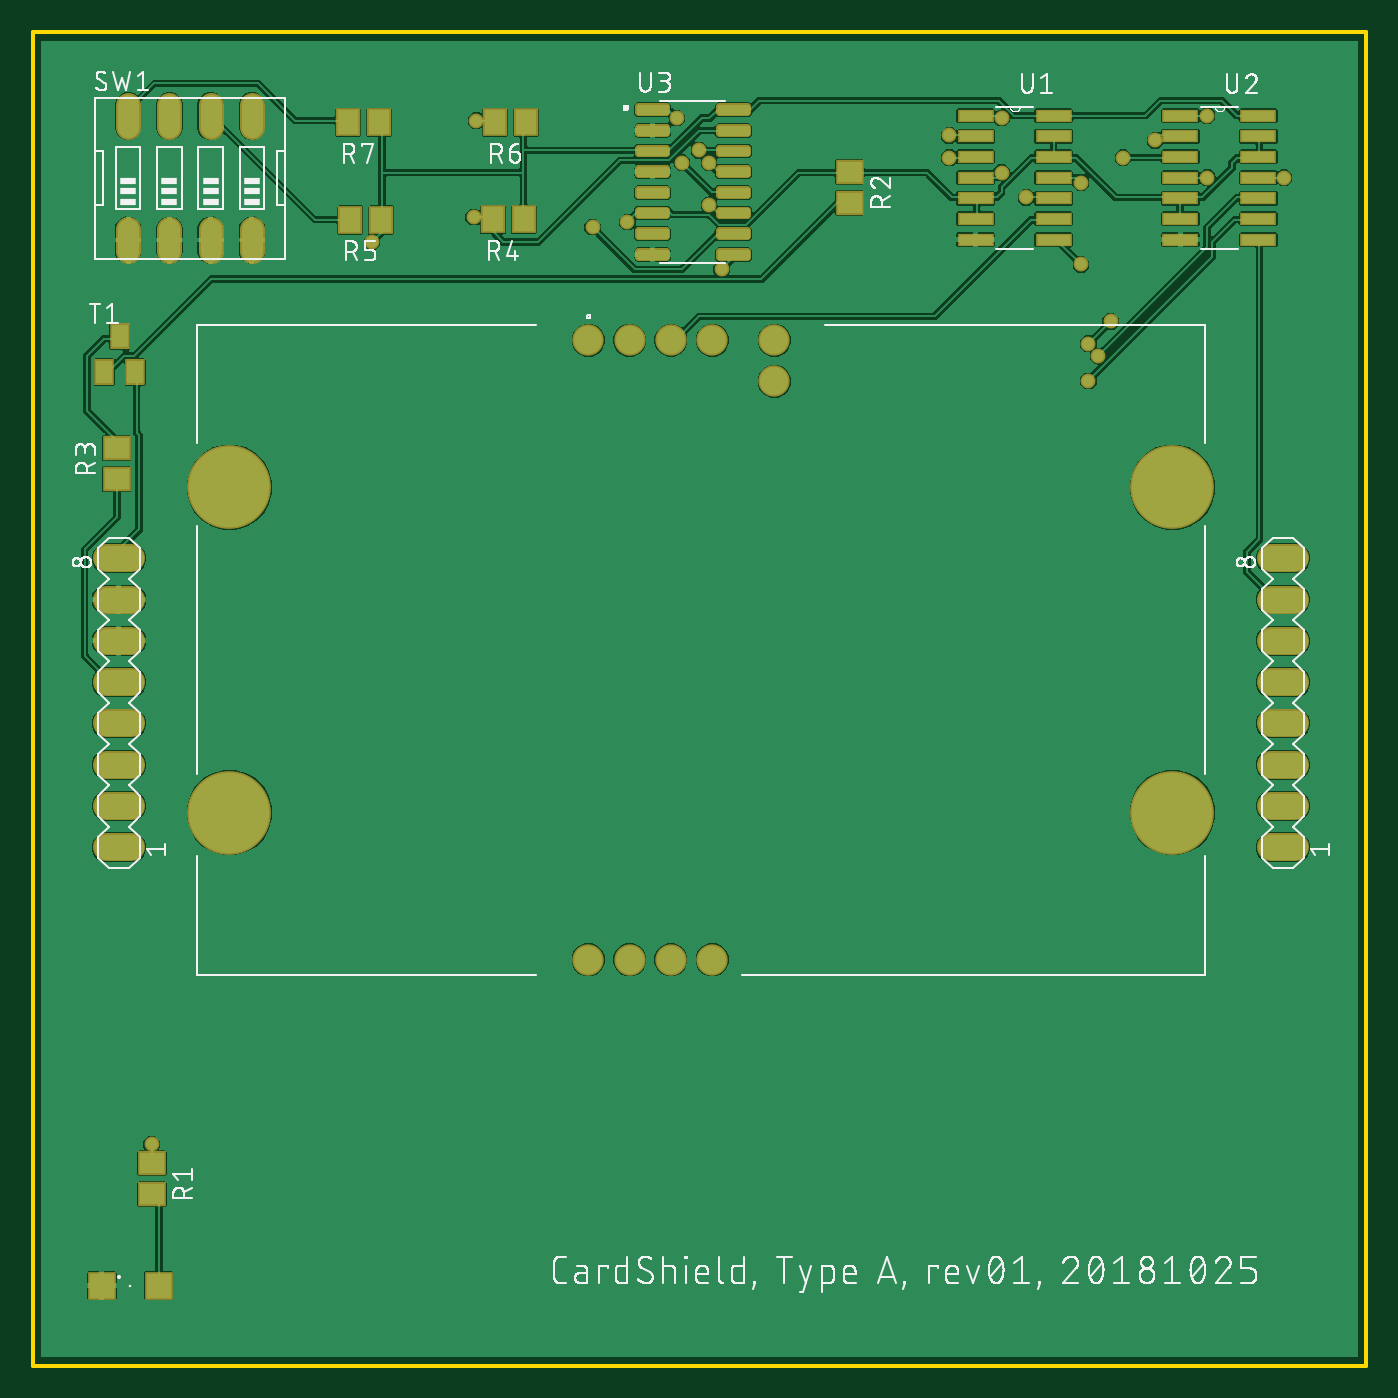
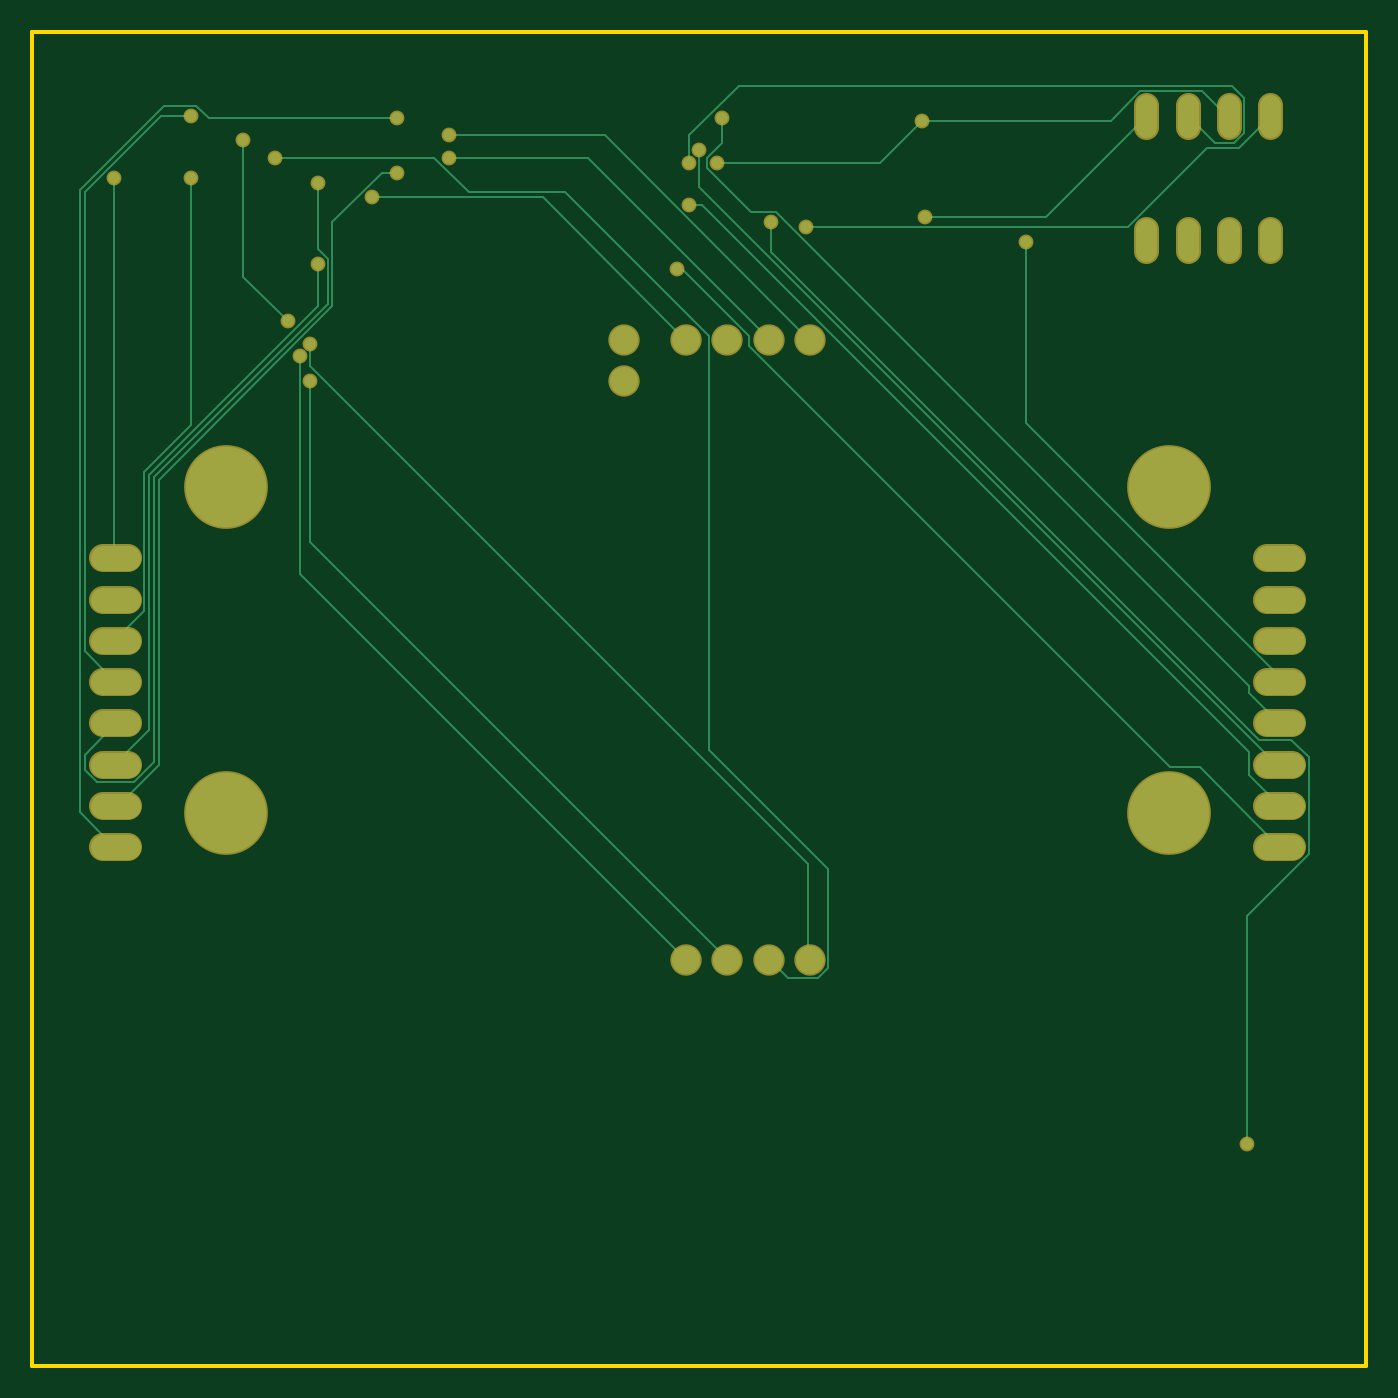
Circuit board: 7 layer files. Board 82.0 x 82.0 mm.
- bottom_copper: copper_bottom.gbr (5377 bytes)
- top_copper: copper_top.gbr (144371 bytes)
- outline: profile.gbr (234 bytes)
- top_silk: silkscreen_top.gbr (116455 bytes)
- bottom_mask: soldermask_bottom.gbr (1952 bytes)
- top_mask: soldermask_top.gbr (4542 bytes)
- paste: solderpaste_top.gbr (3612 bytes)

=== bottom_copper: copper_bottom.gbr ===
G04 EAGLE Gerber RS-274X export*
G75*
%MOMM*%
%FSLAX34Y34*%
%LPD*%
%INBottom Copper*%
%IPPOS*%
%AMOC8*
5,1,8,0,0,1.08239X$1,22.5*%
G01*
%ADD10C,1.725000*%
%ADD11C,4.950000*%
%ADD12C,1.524000*%
%ADD13C,1.320800*%
%ADD14C,0.152400*%
%ADD15C,0.711200*%


D10*
X341800Y800700D03*
X367200Y800700D03*
X392600Y800700D03*
X418000Y800700D03*
X341800Y419700D03*
X367200Y419700D03*
X392600Y419700D03*
X418000Y419700D03*
X456100Y800700D03*
X456100Y775300D03*
D11*
X121000Y710200D03*
X121000Y510200D03*
X701000Y710200D03*
X701000Y510200D03*
D12*
X761380Y488800D02*
X776620Y488800D01*
X776620Y514200D02*
X761380Y514200D01*
X761380Y539600D02*
X776620Y539600D01*
X776620Y565000D02*
X761380Y565000D01*
X761380Y590400D02*
X776620Y590400D01*
X776620Y615800D02*
X761380Y615800D01*
X761380Y641200D02*
X776620Y641200D01*
X776620Y666600D02*
X761380Y666600D01*
X60720Y488800D02*
X45480Y488800D01*
X45480Y514200D02*
X60720Y514200D01*
X60720Y539600D02*
X45480Y539600D01*
X45480Y565000D02*
X60720Y565000D01*
X60720Y590400D02*
X45480Y590400D01*
X45480Y615800D02*
X60720Y615800D01*
X60720Y641200D02*
X45480Y641200D01*
X45480Y666600D02*
X60720Y666600D01*
D13*
X58700Y855696D02*
X58700Y868904D01*
X84100Y868904D02*
X84100Y855696D01*
X84100Y931896D02*
X84100Y945104D01*
X58700Y945104D02*
X58700Y931896D01*
X109500Y868904D02*
X109500Y855696D01*
X134900Y855696D02*
X134900Y868904D01*
X109500Y931896D02*
X109500Y945104D01*
X134900Y945104D02*
X134900Y931896D01*
D14*
X467868Y926592D02*
X563880Y926592D01*
X467868Y926592D02*
X342900Y801624D01*
X341800Y800700D01*
D15*
X563880Y926592D03*
D14*
X563880Y912876D02*
X478536Y912876D01*
X367284Y801624D01*
X367200Y800700D01*
D15*
X563880Y912876D03*
D14*
X611124Y888492D02*
X505968Y888492D01*
X419100Y801624D01*
X418000Y800700D01*
D15*
X611124Y888492D03*
D14*
X690372Y923544D02*
X690372Y839724D01*
X662940Y812292D01*
X649224Y798576D02*
X649224Y784860D01*
X342900Y478536D01*
X342900Y419700D01*
X341800Y419700D01*
D15*
X690372Y923544D03*
X662940Y812292D03*
X649224Y798576D03*
D14*
X670560Y912876D02*
X573024Y912876D01*
X551688Y891540D01*
X492252Y891540D01*
X403860Y803148D01*
X403860Y548640D01*
X330708Y475488D01*
X330708Y414528D01*
X336804Y408432D01*
X355092Y408432D01*
X365760Y419100D01*
X367200Y419700D01*
D15*
X670560Y912876D03*
D14*
X649224Y775716D02*
X649224Y676656D01*
X393192Y420624D01*
X392600Y419700D01*
D15*
X649224Y775716D03*
D14*
X655320Y790956D02*
X655320Y656844D01*
X419100Y420624D01*
X418000Y419700D01*
D15*
X655320Y790956D03*
D14*
X53340Y594360D02*
X53340Y591312D01*
X53340Y594360D02*
X208788Y749808D01*
X208788Y861060D01*
X53340Y591312D02*
X53100Y590400D01*
D15*
X208788Y861060D03*
D14*
X595884Y937260D02*
X711708Y937260D01*
X719328Y944880D01*
X739140Y944880D01*
X790956Y893064D01*
X790956Y510540D01*
X769620Y489204D01*
X769000Y488800D01*
D15*
X595884Y937260D03*
D14*
X595884Y903732D02*
X605028Y903732D01*
X635508Y873252D01*
X635508Y821436D01*
X742188Y714756D01*
X742188Y539496D01*
X768096Y513588D01*
X769000Y514200D01*
D15*
X595884Y903732D03*
D14*
X644652Y847344D02*
X644652Y821436D01*
X748284Y717804D01*
X748284Y560832D01*
X768096Y541020D01*
X769000Y539600D01*
D15*
X644652Y847344D03*
D14*
X644652Y856488D02*
X644652Y897636D01*
X644652Y856488D02*
X638556Y850392D01*
X638556Y822960D01*
X745236Y716280D01*
X745236Y541020D01*
X757428Y528828D01*
X780288Y528828D01*
X787908Y536448D01*
X787908Y545592D01*
X769620Y563880D01*
X769000Y565000D01*
D15*
X644652Y897636D03*
D14*
X722376Y938784D02*
X740664Y938784D01*
X787908Y891540D01*
X787908Y609600D01*
X769620Y591312D01*
X769000Y590400D01*
D15*
X722376Y938784D03*
D14*
X722376Y900684D02*
X722376Y748284D01*
X751332Y719328D01*
X751332Y633984D01*
X768096Y617220D01*
X769000Y615800D01*
D15*
X722376Y900684D03*
D14*
X769620Y900684D02*
X769620Y667512D01*
X769000Y666600D01*
D15*
X769620Y900684D03*
D14*
X73152Y446532D02*
X73152Y306324D01*
X73152Y446532D02*
X35052Y484632D01*
X35052Y544068D01*
X45720Y554736D01*
X65532Y554736D01*
X365760Y854964D01*
X365760Y873252D01*
D15*
X73152Y306324D03*
X365760Y873252D03*
D14*
X344424Y870204D02*
X146304Y870204D01*
X97536Y918972D01*
X77724Y918972D01*
X59436Y937260D01*
X58700Y938500D01*
D15*
X344424Y870204D03*
D14*
X272796Y935736D02*
X156972Y935736D01*
X138684Y954024D01*
X100584Y954024D01*
X85344Y938784D01*
X84100Y938500D01*
X298704Y909828D02*
X399288Y909828D01*
X298704Y909828D02*
X272796Y935736D01*
D15*
X272796Y935736D03*
X399288Y909828D03*
D14*
X416052Y909828D02*
X416052Y926592D01*
X385572Y957072D01*
X82296Y957072D01*
X74676Y949452D01*
X74676Y928116D01*
X80772Y922020D01*
X92964Y922020D01*
X108204Y937260D01*
X109500Y938500D01*
D15*
X416052Y909828D03*
D14*
X271272Y876300D02*
X196596Y876300D01*
X135636Y937260D01*
X134900Y938500D01*
D15*
X271272Y876300D03*
D14*
X420624Y844296D02*
X423672Y844296D01*
X420624Y844296D02*
X379476Y803148D01*
X379476Y797052D01*
X120396Y537972D01*
X102108Y537972D01*
X53340Y489204D01*
X53100Y488800D01*
D15*
X423672Y844296D03*
D14*
X416052Y883920D02*
X408432Y883920D01*
X71628Y547116D01*
X71628Y533400D01*
X53340Y515112D01*
X53100Y514200D01*
D15*
X416052Y883920D03*
D14*
X409956Y894588D02*
X409956Y917448D01*
X409956Y894588D02*
X56388Y541020D01*
X53340Y541020D01*
X53100Y539600D01*
D15*
X409956Y917448D03*
D14*
X396240Y922020D02*
X396240Y937260D01*
X396240Y922020D02*
X405384Y912876D01*
X405384Y906780D01*
X377952Y879348D01*
X362712Y879348D01*
X71628Y588264D01*
X71628Y583692D01*
X53340Y565404D01*
X53100Y565000D01*
D15*
X396240Y937260D03*
M02*

=== top_copper: copper_top.gbr (144371 bytes, source omitted) ===
=== outline: profile.gbr ===
G04 EAGLE Gerber RS-274X export*
G75*
%MOMM*%
%FSLAX34Y34*%
%LPD*%
%IN*%
%IPPOS*%
%AMOC8*
5,1,8,0,0,1.08239X$1,22.5*%
G01*
%ADD10C,0.254000*%


D10*
X0Y170000D02*
X820000Y170000D01*
X820000Y990000D01*
X0Y990000D01*
X0Y170000D01*
M02*

=== top_silk: silkscreen_top.gbr (116455 bytes, source omitted) ===
=== bottom_mask: soldermask_bottom.gbr ===
G04 EAGLE Gerber RS-274X export*
G75*
%MOMM*%
%FSLAX34Y34*%
%LPD*%
%INSoldermask Bottom*%
%IPPOS*%
%AMOC8*
5,1,8,0,0,1.08239X$1,22.5*%
G01*
%ADD10C,1.928200*%
%ADD11C,5.153200*%
%ADD12C,1.727200*%
%ADD13C,1.524000*%
%ADD14C,0.914400*%


D10*
X341800Y800700D03*
X367200Y800700D03*
X392600Y800700D03*
X418000Y800700D03*
X341800Y419700D03*
X367200Y419700D03*
X392600Y419700D03*
X418000Y419700D03*
X456100Y800700D03*
X456100Y775300D03*
D11*
X121000Y710200D03*
X121000Y510200D03*
X701000Y710200D03*
X701000Y510200D03*
D12*
X761380Y488800D02*
X776620Y488800D01*
X776620Y514200D02*
X761380Y514200D01*
X761380Y539600D02*
X776620Y539600D01*
X776620Y565000D02*
X761380Y565000D01*
X761380Y590400D02*
X776620Y590400D01*
X776620Y615800D02*
X761380Y615800D01*
X761380Y641200D02*
X776620Y641200D01*
X776620Y666600D02*
X761380Y666600D01*
X60720Y488800D02*
X45480Y488800D01*
X45480Y514200D02*
X60720Y514200D01*
X60720Y539600D02*
X45480Y539600D01*
X45480Y565000D02*
X60720Y565000D01*
X60720Y590400D02*
X45480Y590400D01*
X45480Y615800D02*
X60720Y615800D01*
X60720Y641200D02*
X45480Y641200D01*
X45480Y666600D02*
X60720Y666600D01*
D13*
X58700Y855696D02*
X58700Y868904D01*
X84100Y868904D02*
X84100Y855696D01*
X84100Y931896D02*
X84100Y945104D01*
X58700Y945104D02*
X58700Y931896D01*
X109500Y868904D02*
X109500Y855696D01*
X134900Y855696D02*
X134900Y868904D01*
X109500Y931896D02*
X109500Y945104D01*
X134900Y945104D02*
X134900Y931896D01*
D14*
X563880Y926592D03*
X563880Y912876D03*
X611124Y888492D03*
X690372Y923544D03*
X662940Y812292D03*
X649224Y798576D03*
X670560Y912876D03*
X649224Y775716D03*
X655320Y790956D03*
X208788Y861060D03*
X595884Y937260D03*
X595884Y903732D03*
X644652Y847344D03*
X644652Y897636D03*
X722376Y938784D03*
X722376Y900684D03*
X769620Y900684D03*
X73152Y306324D03*
X365760Y873252D03*
X344424Y870204D03*
X272796Y935736D03*
X399288Y909828D03*
X416052Y909828D03*
X271272Y876300D03*
X423672Y844296D03*
X416052Y883920D03*
X409956Y917448D03*
X396240Y937260D03*
M02*

=== top_mask: soldermask_top.gbr ===
G04 EAGLE Gerber RS-274X export*
G75*
%MOMM*%
%FSLAX34Y34*%
%LPD*%
%INSoldermask Top*%
%IPPOS*%
%AMOC8*
5,1,8,0,0,1.08239X$1,22.5*%
G01*
%ADD10C,1.928200*%
%ADD11C,5.153200*%
%ADD12R,1.703200X1.703200*%
%ADD13R,1.703200X1.503200*%
%ADD14R,1.503200X1.703200*%
%ADD15C,1.727200*%
%ADD16C,1.524000*%
%ADD17R,1.203200X1.603200*%
%ADD18R,2.260600X0.812800*%
%ADD19C,0.506016*%
%ADD20C,0.914400*%


D10*
X341800Y800700D03*
X367200Y800700D03*
X392600Y800700D03*
X418000Y800700D03*
X341800Y419700D03*
X367200Y419700D03*
X392600Y419700D03*
X418000Y419700D03*
X456100Y800700D03*
X456100Y775300D03*
D11*
X121000Y710200D03*
X121000Y510200D03*
X701000Y710200D03*
X701000Y510200D03*
D12*
X42600Y219300D03*
X77600Y219300D03*
D13*
X73400Y294500D03*
X73400Y275500D03*
X502500Y904200D03*
X502500Y885200D03*
X51700Y715200D03*
X51700Y734200D03*
D14*
X302100Y875000D03*
X283100Y875000D03*
X214400Y874700D03*
X195400Y874700D03*
X303600Y934700D03*
X284600Y934700D03*
X212800Y934700D03*
X193800Y934700D03*
D15*
X761380Y488800D02*
X776620Y488800D01*
X776620Y514200D02*
X761380Y514200D01*
X761380Y539600D02*
X776620Y539600D01*
X776620Y565000D02*
X761380Y565000D01*
X761380Y590400D02*
X776620Y590400D01*
X776620Y615800D02*
X761380Y615800D01*
X761380Y641200D02*
X776620Y641200D01*
X776620Y666600D02*
X761380Y666600D01*
X60720Y488800D02*
X45480Y488800D01*
X45480Y514200D02*
X60720Y514200D01*
X60720Y539600D02*
X45480Y539600D01*
X45480Y565000D02*
X60720Y565000D01*
X60720Y590400D02*
X45480Y590400D01*
X45480Y615800D02*
X60720Y615800D01*
X60720Y641200D02*
X45480Y641200D01*
X45480Y666600D02*
X60720Y666600D01*
D16*
X58700Y855696D02*
X58700Y868904D01*
X84100Y868904D02*
X84100Y855696D01*
X84100Y931896D02*
X84100Y945104D01*
X58700Y945104D02*
X58700Y931896D01*
X109500Y868904D02*
X109500Y855696D01*
X134900Y855696D02*
X134900Y868904D01*
X109500Y931896D02*
X109500Y945104D01*
X134900Y945104D02*
X134900Y931896D01*
D17*
X53600Y803000D03*
X63100Y781000D03*
X44100Y781000D03*
D18*
X579894Y938800D03*
X579894Y926100D03*
X579894Y913400D03*
X579894Y900700D03*
X579894Y888000D03*
X579894Y875300D03*
X579894Y862600D03*
X627900Y862600D03*
X627900Y875300D03*
X627900Y888000D03*
X627900Y900700D03*
X627900Y913400D03*
X627900Y926100D03*
X627900Y938800D03*
X705894Y938800D03*
X705894Y926100D03*
X705894Y913400D03*
X705894Y900700D03*
X705894Y888000D03*
X705894Y875300D03*
X705894Y862600D03*
X753900Y862600D03*
X753900Y875300D03*
X753900Y888000D03*
X753900Y900700D03*
X753900Y913400D03*
X753900Y926100D03*
X753900Y938800D03*
D19*
X389686Y940964D02*
X373014Y940964D01*
X373014Y943936D01*
X389686Y943936D01*
X389686Y940964D01*
X389686Y928264D02*
X373014Y928264D01*
X373014Y931236D01*
X389686Y931236D01*
X389686Y928264D01*
X389686Y915564D02*
X373014Y915564D01*
X373014Y918536D01*
X389686Y918536D01*
X389686Y915564D01*
X389686Y902864D02*
X373014Y902864D01*
X373014Y905836D01*
X389686Y905836D01*
X389686Y902864D01*
X389686Y890164D02*
X373014Y890164D01*
X373014Y893136D01*
X389686Y893136D01*
X389686Y890164D01*
X389686Y877464D02*
X373014Y877464D01*
X373014Y880436D01*
X389686Y880436D01*
X389686Y877464D01*
X389686Y864764D02*
X373014Y864764D01*
X373014Y867736D01*
X389686Y867736D01*
X389686Y864764D01*
X389686Y852064D02*
X373014Y852064D01*
X373014Y855036D01*
X389686Y855036D01*
X389686Y852064D01*
X422514Y855036D02*
X439186Y855036D01*
X439186Y852064D01*
X422514Y852064D01*
X422514Y855036D01*
X422514Y867736D02*
X439186Y867736D01*
X439186Y864764D01*
X422514Y864764D01*
X422514Y867736D01*
X422514Y880436D02*
X439186Y880436D01*
X439186Y877464D01*
X422514Y877464D01*
X422514Y880436D01*
X422514Y893136D02*
X439186Y893136D01*
X439186Y890164D01*
X422514Y890164D01*
X422514Y893136D01*
X422514Y905836D02*
X439186Y905836D01*
X439186Y902864D01*
X422514Y902864D01*
X422514Y905836D01*
X422514Y918536D02*
X439186Y918536D01*
X439186Y915564D01*
X422514Y915564D01*
X422514Y918536D01*
X422514Y931236D02*
X439186Y931236D01*
X439186Y928264D01*
X422514Y928264D01*
X422514Y931236D01*
X422514Y943936D02*
X439186Y943936D01*
X439186Y940964D01*
X422514Y940964D01*
X422514Y943936D01*
D20*
X563880Y926592D03*
X563880Y912876D03*
X611124Y888492D03*
X690372Y923544D03*
X662940Y812292D03*
X649224Y798576D03*
X670560Y912876D03*
X649224Y775716D03*
X655320Y790956D03*
X208788Y861060D03*
X595884Y937260D03*
X595884Y903732D03*
X644652Y847344D03*
X644652Y897636D03*
X722376Y938784D03*
X722376Y900684D03*
X769620Y900684D03*
X73152Y306324D03*
X365760Y873252D03*
X344424Y870204D03*
X272796Y935736D03*
X399288Y909828D03*
X416052Y909828D03*
X271272Y876300D03*
X423672Y844296D03*
X416052Y883920D03*
X409956Y917448D03*
X396240Y937260D03*
M02*

=== paste: solderpaste_top.gbr ===
G04 EAGLE Gerber RS-274X export*
G75*
%MOMM*%
%FSLAX34Y34*%
%LPD*%
%INSolderpaste Top*%
%IPPOS*%
%AMOC8*
5,1,8,0,0,1.08239X$1,22.5*%
G01*
%ADD10R,1.500000X1.500000*%
%ADD11R,1.500000X1.300000*%
%ADD12R,1.300000X1.500000*%
%ADD13R,1.000000X1.400000*%
%ADD14R,2.057400X0.609600*%
%ADD15C,0.300000*%


D10*
X42600Y219300D03*
X77600Y219300D03*
D11*
X73400Y294500D03*
X73400Y275500D03*
X502500Y904200D03*
X502500Y885200D03*
X51700Y715200D03*
X51700Y734200D03*
D12*
X302100Y875000D03*
X283100Y875000D03*
X214400Y874700D03*
X195400Y874700D03*
X303600Y934700D03*
X284600Y934700D03*
X212800Y934700D03*
X193800Y934700D03*
D13*
X53600Y803000D03*
X63100Y781000D03*
X44100Y781000D03*
D14*
X579894Y938800D03*
X579894Y926100D03*
X579894Y913400D03*
X579894Y900700D03*
X579894Y888000D03*
X579894Y875300D03*
X579894Y862600D03*
X627900Y862600D03*
X627900Y875300D03*
X627900Y888000D03*
X627900Y900700D03*
X627900Y913400D03*
X627900Y926100D03*
X627900Y938800D03*
X705894Y938800D03*
X705894Y926100D03*
X705894Y913400D03*
X705894Y900700D03*
X705894Y888000D03*
X705894Y875300D03*
X705894Y862600D03*
X753900Y862600D03*
X753900Y875300D03*
X753900Y888000D03*
X753900Y900700D03*
X753900Y913400D03*
X753900Y926100D03*
X753900Y938800D03*
D15*
X389700Y940950D02*
X373000Y940950D01*
X373000Y943950D01*
X389700Y943950D01*
X389700Y940950D01*
X389700Y943800D02*
X373000Y943800D01*
X373000Y928250D02*
X389700Y928250D01*
X373000Y928250D02*
X373000Y931250D01*
X389700Y931250D01*
X389700Y928250D01*
X389700Y931100D02*
X373000Y931100D01*
X373000Y915550D02*
X389700Y915550D01*
X373000Y915550D02*
X373000Y918550D01*
X389700Y918550D01*
X389700Y915550D01*
X389700Y918400D02*
X373000Y918400D01*
X373000Y902850D02*
X389700Y902850D01*
X373000Y902850D02*
X373000Y905850D01*
X389700Y905850D01*
X389700Y902850D01*
X389700Y905700D02*
X373000Y905700D01*
X373000Y890150D02*
X389700Y890150D01*
X373000Y890150D02*
X373000Y893150D01*
X389700Y893150D01*
X389700Y890150D01*
X389700Y893000D02*
X373000Y893000D01*
X373000Y877450D02*
X389700Y877450D01*
X373000Y877450D02*
X373000Y880450D01*
X389700Y880450D01*
X389700Y877450D01*
X389700Y880300D02*
X373000Y880300D01*
X373000Y864750D02*
X389700Y864750D01*
X373000Y864750D02*
X373000Y867750D01*
X389700Y867750D01*
X389700Y864750D01*
X389700Y867600D02*
X373000Y867600D01*
X373000Y852050D02*
X389700Y852050D01*
X373000Y852050D02*
X373000Y855050D01*
X389700Y855050D01*
X389700Y852050D01*
X389700Y854900D02*
X373000Y854900D01*
X422500Y855050D02*
X439200Y855050D01*
X439200Y852050D01*
X422500Y852050D01*
X422500Y855050D01*
X422500Y854900D02*
X439200Y854900D01*
X439200Y867750D02*
X422500Y867750D01*
X439200Y867750D02*
X439200Y864750D01*
X422500Y864750D01*
X422500Y867750D01*
X422500Y867600D02*
X439200Y867600D01*
X439200Y880450D02*
X422500Y880450D01*
X439200Y880450D02*
X439200Y877450D01*
X422500Y877450D01*
X422500Y880450D01*
X422500Y880300D02*
X439200Y880300D01*
X439200Y893150D02*
X422500Y893150D01*
X439200Y893150D02*
X439200Y890150D01*
X422500Y890150D01*
X422500Y893150D01*
X422500Y893000D02*
X439200Y893000D01*
X439200Y905850D02*
X422500Y905850D01*
X439200Y905850D02*
X439200Y902850D01*
X422500Y902850D01*
X422500Y905850D01*
X422500Y905700D02*
X439200Y905700D01*
X439200Y918550D02*
X422500Y918550D01*
X439200Y918550D02*
X439200Y915550D01*
X422500Y915550D01*
X422500Y918550D01*
X422500Y918400D02*
X439200Y918400D01*
X439200Y931250D02*
X422500Y931250D01*
X439200Y931250D02*
X439200Y928250D01*
X422500Y928250D01*
X422500Y931250D01*
X422500Y931100D02*
X439200Y931100D01*
X439200Y943950D02*
X422500Y943950D01*
X439200Y943950D02*
X439200Y940950D01*
X422500Y940950D01*
X422500Y943950D01*
X422500Y943800D02*
X439200Y943800D01*
M02*

